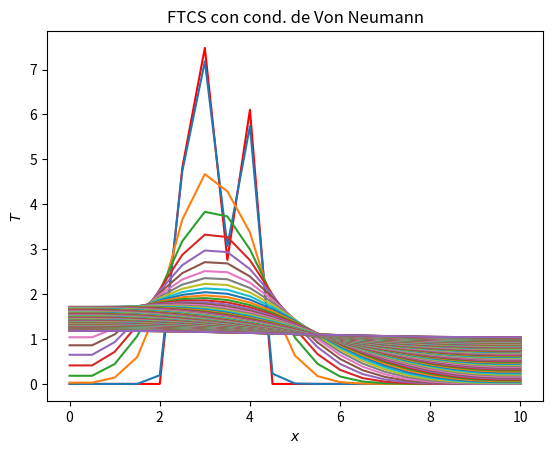

Reproduce this figure in Python.
# Javier Mariño
import matplotlib.pyplot as plt
import numpy as np

dimt = 2500 # número de iteraciones temporales
deltat = 0.1; deltax = 0.5; alfa = 0.1; N = 20 # parámetros naturales de la discretización
s = alfa*deltat/deltax**2 # calculamos la estabilidad

T = np.zeros(N+1)
T[5:9]= 2.5+5*np.random.sample(4) # aleatorios distribuidos en torno a 5 con desviacion 2.5
T[0]=T[1]
T[N]=T[N-1]

plt.close('all')
plt.plot(np.arange(N+1)*deltax,T,'-r'); plt.pause(0.00001)

for n in range(dimt):

	for i in range(1,N):
		T[i] = T[i]+alfa*deltat/deltax**2*(T[i+1]-2.*T[i]+T[i-1])
	T[0]=T[1] # condicion de frontera de flujo nulo
	T[N] = T[N-1]

	if n%20==0:
		plt.plot(np.arange(N+1)*deltax,T)
		plt.pause(0.00001)
		plt.show()

plt.xlabel('$x$')
plt.ylabel('$T$')
plt.title('FTCS con cond. de Von Neumann')